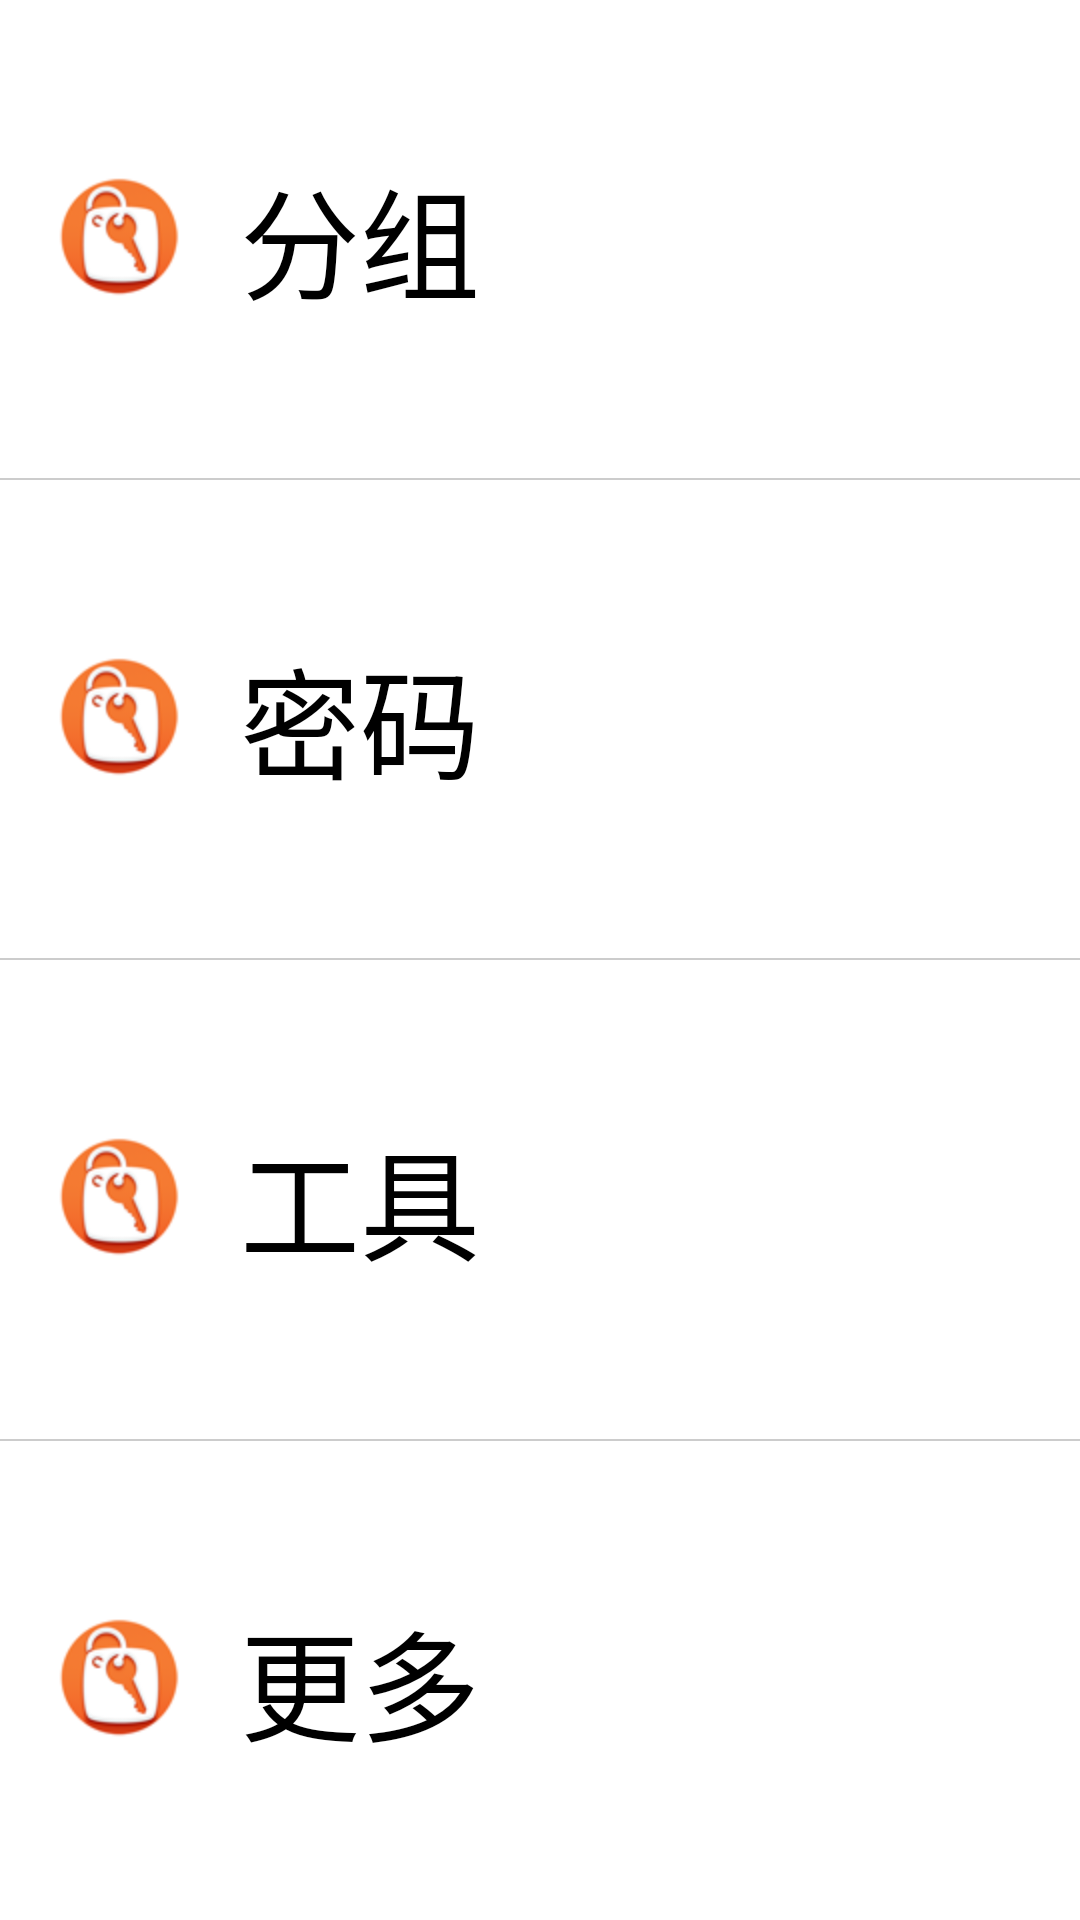

Write the Android layout XML for this screen, with the resource values it uses.
<!-- AndroidManifest.xml: application theme noAnimTheme -->
<!-- res/layout/home.xml -->
<?xml version="1.0" encoding="utf-8"?>
<LinearLayout android:orientation="vertical" android:background="#ffffffff" android:layout_width="fill_parent" android:layout_height="fill_parent" android:weightSum="1.0"
  xmlns:android="http://schemas.android.com/apk/res/android">
    <RelativeLayout android:layout_width="fill_parent" android:layout_height="fill_parent">
        <LinearLayout android:orientation="vertical" android:layout_width="fill_parent" android:layout_height="fill_parent" android:weightSum="4.0">
            <RelativeLayout android:id="@id/layout_follow_us" android:layout_width="fill_parent" android:layout_height="0.0dip" android:layout_weight="1.0">
                <ImageView android:id="@id/imageView2" android:clickable="false" android:layout_width="wrap_content" android:layout_height="wrap_content" android:layout_marginLeft="16.0dip" android:src="@drawable/pp_feedback" android:layout_alignParentLeft="true" android:layout_centerVertical="true" />
                <TextView android:textSize="40.0sp" android:textColor="#ff000000" android:id="@id/txt_feedback_follow_us" android:paddingLeft="80.0dip" android:clickable="false" android:layout_width="fill_parent" android:layout_height="wrap_content" android:text="分组" android:layout_centerVertical="true" />
            </RelativeLayout>
            <View android:background="#ffcccccc" android:layout_width="fill_parent" android:layout_height="0.5dip" />
            <RelativeLayout android:id="@id/layout_follow_us" android:layout_width="fill_parent" android:layout_height="0.0dip" android:layout_weight="1.0">
                <ImageView android:id="@id/imageView2" android:clickable="false" android:layout_width="wrap_content" android:layout_height="wrap_content" android:layout_marginLeft="16.0dip" android:src="@drawable/pp_feedback" android:layout_alignParentLeft="true" android:layout_centerVertical="true" />
                <TextView android:textSize="40.0sp" android:textColor="#ff000000" android:id="@id/txt_feedback_follow_us" android:paddingLeft="80.0dip" android:clickable="false" android:layout_width="fill_parent" android:layout_height="wrap_content" android:text="密码" android:layout_centerVertical="true" />
            </RelativeLayout>
            <View android:background="#ffcccccc" android:layout_width="fill_parent" android:layout_height="0.5dip" />
            <RelativeLayout android:id="@id/layout_follow_us" android:layout_width="fill_parent" android:layout_height="0.0dip" android:layout_weight="1.0">
                <ImageView android:id="@id/imageView2" android:clickable="false" android:layout_width="wrap_content" android:layout_height="wrap_content" android:layout_marginLeft="16.0dip" android:src="@drawable/pp_feedback" android:layout_alignParentLeft="true" android:layout_centerVertical="true" />
                <TextView android:textSize="40.0sp" android:textColor="#ff000000" android:id="@id/txt_feedback_follow_us" android:paddingLeft="80.0dip" android:clickable="false" android:layout_width="fill_parent" android:layout_height="wrap_content" android:text="工具" android:layout_centerVertical="true" />
            </RelativeLayout>
            <View android:background="#ffcccccc" android:layout_width="fill_parent" android:layout_height="0.5dip" />
            <RelativeLayout android:id="@id/layout_follow_us" android:layout_width="fill_parent" android:layout_height="0.0dip" android:layout_weight="1.0">
                <ImageView android:id="@id/imageView2" android:clickable="false" android:layout_width="wrap_content" android:layout_height="wrap_content" android:layout_marginLeft="16.0dip" android:src="@drawable/pp_feedback" android:layout_alignParentLeft="true" android:layout_centerVertical="true" />
                <TextView android:textSize="40.0sp" android:textColor="#ff000000" android:id="@id/txt_feedback_follow_us" android:paddingLeft="80.0dip" android:clickable="false" android:layout_width="fill_parent" android:layout_height="wrap_content" android:text="更多" android:layout_centerVertical="true" />
            </RelativeLayout>
        </LinearLayout>
    </RelativeLayout>
</LinearLayout>
<!-- resources referenced by this layout -->
<resources>
  <!-- drawable pp_feedback: png bitmap (drawable-hdpi, 8362 bytes) -->
  <style name="noAnimTheme" parent="@android:style/Theme">
          <item name="android:windowNoTitle">true</item>
          <item name="android:windowAnimationStyle">@null</item>
      </style>
</resources>
